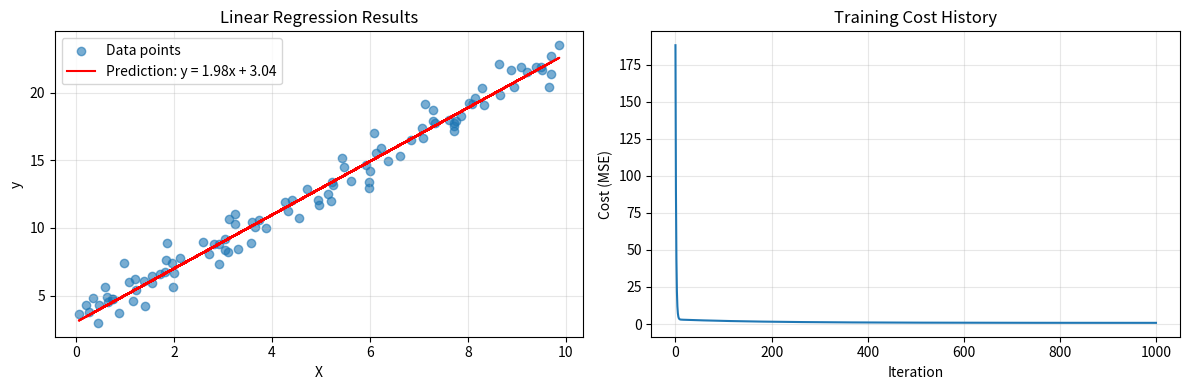

Here is the Python script that generated this plot: (Note: this script raises an exception after producing the figure.)
"""
Linear Regression Implementation
Author: AI Lab
Description: Simple linear regression using gradient descent
"""

import numpy as np
import matplotlib.pyplot as plt


class LinearRegression:
    def __init__(self, learning_rate=0.01, max_iterations=1000):
        self.learning_rate = learning_rate
        self.max_iterations = max_iterations
        self.weights = None
        self.bias = None
        self.cost_history = []
    
    def fit(self, X, y):
        """Train the linear regression model"""
        # Initialize parameters
        n_samples, n_features = X.shape
        self.weights = np.zeros(n_features)
        self.bias = 0
        
        # Gradient descent
        for i in range(self.max_iterations):
            # Forward pass
            y_pred = self.predict(X)
            
            # Calculate cost (Mean Squared Error)
            cost = np.mean((y_pred - y) ** 2)
            self.cost_history.append(cost)
            
            # Calculate gradients
            dw = (1 / n_samples) * np.dot(X.T, (y_pred - y))
            db = (1 / n_samples) * np.sum(y_pred - y)
            
            # Update parameters
            self.weights -= self.learning_rate * dw
            self.bias -= self.learning_rate * db
    
    def predict(self, X):
        """Make predictions using the trained model"""
        return np.dot(X, self.weights) + self.bias
    
    def score(self, X, y):
        """Calculate R-squared score"""
        y_pred = self.predict(X)
        ss_res = np.sum((y - y_pred) ** 2)
        ss_tot = np.sum((y - np.mean(y)) ** 2)
        return 1 - (ss_res / ss_tot)


def generate_sample_data(n_samples=100, noise=0.1):
    """Generate sample data for demonstration"""
    np.random.seed(42)
    X = np.random.rand(n_samples, 1) * 10
    y = 2 * X.flatten() + 3 + np.random.normal(0, noise, n_samples)
    return X, y


def demonstrate_linear_regression():
    """Demonstrate linear regression with sample data"""
    print("=== Linear Regression Demonstration ===")
    
    # Generate sample data
    X, y = generate_sample_data(100, noise=1.0)
    
    print(f"Generated {len(X)} data points")
    print(f"True relationship: y = 2x + 3 + noise")
    
    # Create and train model
    model = LinearRegression(learning_rate=0.01, max_iterations=1000)
    model.fit(X, y)
    
    # Make predictions
    y_pred = model.predict(X)
    
    # Calculate metrics
    r2_score = model.score(X, y)
    
    print(f"\nTrained model parameters:")
    print(f"Weight: {model.weights[0]:.4f}")
    print(f"Bias: {model.bias:.4f}")
    print(f"R-squared score: {r2_score:.4f}")
    
    # Plot results
    try:
        plt.figure(figsize=(12, 4))
        
        # Plot data and predictions
        plt.subplot(1, 2, 1)
        plt.scatter(X, y, alpha=0.6, label='Data points')
        plt.plot(X, y_pred, 'r-', label=f'Prediction: y = {model.weights[0]:.2f}x + {model.bias:.2f}')
        plt.xlabel('X')
        plt.ylabel('y')
        plt.title('Linear Regression Results')
        plt.legend()
        plt.grid(True, alpha=0.3)
        
        # Plot cost history
        plt.subplot(1, 2, 2)
        plt.plot(model.cost_history)
        plt.xlabel('Iteration')
        plt.ylabel('Cost (MSE)')
        plt.title('Training Cost History')
        plt.grid(True, alpha=0.3)
        
        plt.tight_layout()
        plt.savefig('/tmp/linear_regression_demo.png', dpi=100, bbox_inches='tight')
        plt.show()
        print("\nPlot saved as '/tmp/linear_regression_demo.png'")
        
    except ImportError:
        print("\nMatplotlib not available. Skipping visualization.")
    
    # Test with new data
    X_test = np.array([[5.0], [7.5], [10.0]])
    y_test_pred = model.predict(X_test)
    
    print(f"\nPredictions for test data:")
    for i, (x_val, y_val) in enumerate(zip(X_test.flatten(), y_test_pred)):
        print(f"X = {x_val:.1f} -> y = {y_val:.2f}")


if __name__ == "__main__":
    demonstrate_linear_regression()
